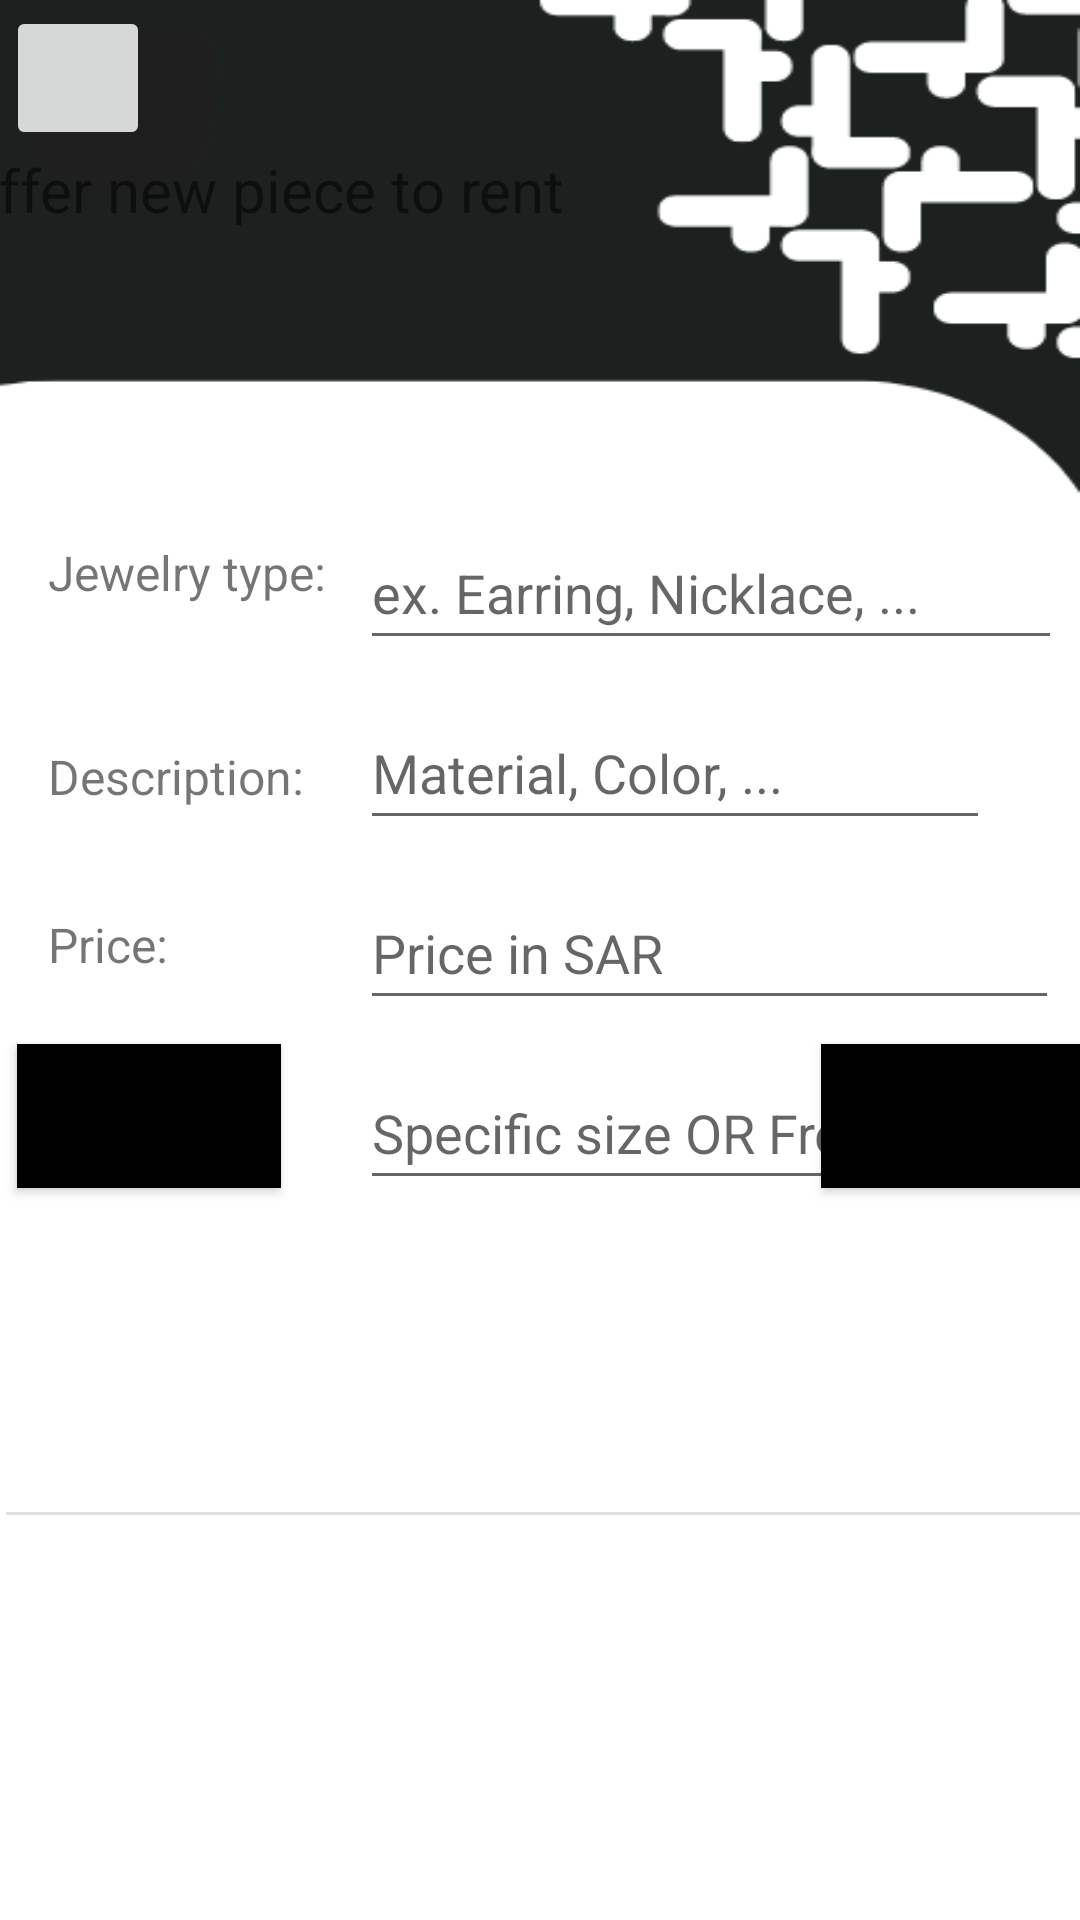

Here is an Android app screen rendered from its layout file. Give the layout XML and the strings, colors and styles it references.
<!-- AndroidManifest.xml: application theme Theme.ProjectLogIn -->
<!-- res/layout/activity_add.xml -->
<?xml version="1.0" encoding="utf-8"?>
<androidx.constraintlayout.widget.ConstraintLayout xmlns:android="http://schemas.android.com/apk/res/android"
    xmlns:app="http://schemas.android.com/apk/res-auto"
    xmlns:tools="http://schemas.android.com/tools"
    android:layout_width="match_parent"
    android:layout_height="match_parent"
    android:background="@drawable/backmy"
    tools:context=".AddActivity">


    <TextView
        android:id="@+id/textView"
        android:layout_width="wrap_content"
        android:layout_height="wrap_content"
        android:layout_marginTop="45dp"
        android:layout_marginEnd="172dp"
        android:text="Offer new piece to rent"
        android:textSize="20sp"
        app:layout_constraintBottom_toBottomOf="parent"
        app:layout_constraintEnd_toEndOf="parent"
        app:layout_constraintTop_toTopOf="parent"
        app:layout_constraintVertical_bias="0.008" />

    <Button
        android:id="@+id/add"
        android:layout_width="wrap_content"
        android:layout_height="wrap_content"
        android:layout_marginStart="70dp"
        android:layout_marginEnd="90dp"
        android:layout_marginBottom="244dp"
        android:background="@color/black"
        android:text="Add"
        app:layout_constraintBottom_toBottomOf="parent"
        app:layout_constraintEnd_toStartOf="@+id/view"
        app:layout_constraintStart_toStartOf="parent" />

    <Button
        android:id="@+id/view"
        android:layout_width="wrap_content"
        android:layout_height="wrap_content"
        android:layout_marginStart="90dp"
        android:layout_marginEnd="63dp"
        android:layout_marginBottom="244dp"
        android:background="@color/black"
        android:text="VIEW ALL"
        app:layout_constraintBottom_toBottomOf="parent"
        app:layout_constraintEnd_toEndOf="parent"
        app:layout_constraintStart_toEndOf="@+id/add" />

    <EditText
        android:id="@+id/price"
        android:layout_width="233dp"
        android:layout_height="48dp"
        android:layout_marginStart="120dp"
        android:layout_marginTop="292dp"
        android:ems="10"
        android:hint="Price in SAR"
        android:inputType="number"
        app:layout_constraintStart_toStartOf="parent"
        app:layout_constraintTop_toTopOf="parent" />

    <TextView
        android:id="@+id/textView4"
        android:layout_width="wrap_content"
        android:layout_height="wrap_content"
        android:layout_marginStart="16dp"
        android:layout_marginTop="304dp"
        android:text="Price:"
        android:textSize="16sp"
        app:layout_constraintStart_toStartOf="parent"
        app:layout_constraintTop_toTopOf="parent" />

    <TextView
        android:id="@+id/textView5"
        android:layout_width="wrap_content"
        android:layout_height="wrap_content"
        android:layout_marginStart="16dp"
        android:layout_marginTop="368dp"
        android:text="Size:"
        android:textSize="16sp"
        app:layout_constraintStart_toStartOf="parent"
        app:layout_constraintTop_toTopOf="parent" />

    <TextView
        android:id="@+id/textView3"
        android:layout_width="100dp"
        android:layout_height="33dp"
        android:layout_marginStart="16dp"
        android:layout_marginTop="180dp"
        android:text="Jewelry type:"
        android:textSize="16sp"
        app:layout_constraintStart_toStartOf="parent"
        app:layout_constraintTop_toTopOf="parent" />

    <EditText
        android:id="@+id/size"
        android:layout_width="234dp"
        android:layout_height="48dp"
        android:layout_marginStart="120dp"
        android:layout_marginTop="352dp"
        android:ems="10"
        android:hint="Specific size OR Free size"
        android:inputType="textPersonName"
        app:layout_constraintStart_toStartOf="parent"
        app:layout_constraintTop_toTopOf="parent" />

    <EditText
        android:id="@+id/Title"
        android:layout_width="234dp"
        android:layout_height="48dp"
        android:layout_marginStart="120dp"
        android:layout_marginTop="172dp"
        android:ems="10"
        android:hint="ex. Earring, Nicklace, ..."
        android:inputType="textPersonName"
        app:layout_constraintStart_toStartOf="parent"
        app:layout_constraintTop_toTopOf="parent" />

    <TextView
        android:id="@+id/textView6"
        android:layout_width="wrap_content"
        android:layout_height="wrap_content"
        android:layout_marginStart="16dp"
        android:layout_marginTop="248dp"
        android:text="Description:"
        android:textSize="16sp"
        app:layout_constraintStart_toStartOf="parent"
        app:layout_constraintTop_toTopOf="parent" />

    <EditText
        android:id="@+id/desc"
        android:layout_width="wrap_content"
        android:layout_height="48dp"
        android:layout_marginStart="120dp"
        android:layout_marginTop="232dp"
        android:ems="10"
        android:hint="Material, Color, ..."
        android:inputType="textPersonName"
        app:layout_constraintStart_toStartOf="parent"
        app:layout_constraintTop_toTopOf="parent" />

    <View
        android:id="@+id/divider"
        android:layout_width="409dp"
        android:layout_height="1dp"
        android:layout_marginStart="2dp"
        android:layout_marginTop="504dp"
        android:background="?android:attr/listDivider"
        app:layout_constraintStart_toStartOf="parent"
        app:layout_constraintTop_toTopOf="parent" />

    <ListView
        android:id="@+id/lv_customerList"
        android:layout_width="409dp"
        android:layout_height="225dp"
        app:layout_constraintBottom_toBottomOf="parent"
        app:layout_constraintEnd_toEndOf="parent" />

    <ImageButton
        android:id="@+id/back"
        android:layout_width="48dp"
        android:layout_height="48dp"
        android:layout_marginStart="2dp"
        android:layout_marginTop="2dp"
        android:contentDescription="goBack"
        android:rotationY="180"
        app:layout_constraintStart_toStartOf="parent"
        app:layout_constraintTop_toTopOf="parent"
        app:srcCompat="@drawable/baseline_arrow_forward_24" />

</androidx.constraintlayout.widget.ConstraintLayout>
<!-- resources referenced by this layout -->
<resources>
  <!-- drawable backmy: png bitmap (drawable, 10227 bytes) -->
  <style name="Theme.ProjectLogIn" parent="Theme.AppCompat.DayNight.NoActionBar">
          
          <item name="colorPrimary">@color/purple_500</item>
          <item name="colorPrimaryVariant">@color/purple_700</item>
          <item name="colorOnPrimary">@color/white</item>
          
          <item name="colorSecondary">@color/teal_200</item>
          <item name="colorSecondaryVariant">@color/teal_700</item>
          <item name="colorOnSecondary">@color/black</item>
          
          <item name="android:statusBarColor">?attr/colorPrimaryVariant</item>
          
      </style>
  <!-- not gathered from this repository: default colours our renderer supplied (Android Studio template values) -->
  <color name="purple_500">#FF6200EE</color>
  <color name="purple_700">#FF3700B3</color>
  <color name="teal_200">#FF03DAC5</color>
  <color name="teal_700">#FF018786</color>
  <color name="black">#FF000000</color>
  <color name="white">#FFFFFFFF</color>
</resources>
